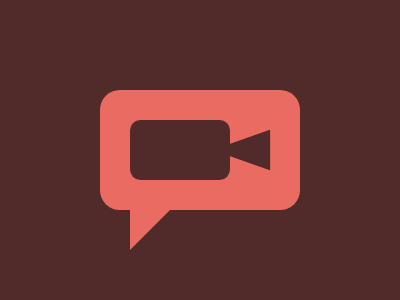

Recreate this image using only HTML and CSS.

<div><p /></div>
<style>
  html {
    background: #512b2a;
  }
  div,
  p,
  p:before,
  p:after {
    position: absolute;
  }
  p:before,
  p:after {
    display: block;
    content: '';
  }
  div {
    top: 90;
    left: 100;
    width: 200;
    height: 120;
    background: #ea6b62;
    border-radius: 21Q;
  }
  p {
    top: 14;
    left: 30;
    width: 100;
    height: 60;
    background: #512b2a;
    border-radius: 11Q;
  }
  p:before {
    top: 90;
    left: 0;
    border: solid 22Q #ea6b62;
    border-right-color: #512b2a;
    border-bottom-color: #512b2a;
  }
  p:after {
    top: 1;
    right: -32;
    width: 41;
    height: 58;
    background: #512b2a;
    clip-path: polygon(50% 0, 0 100%, 100% 100%);
    transform: rotate(-90deg);
  }
</style>
